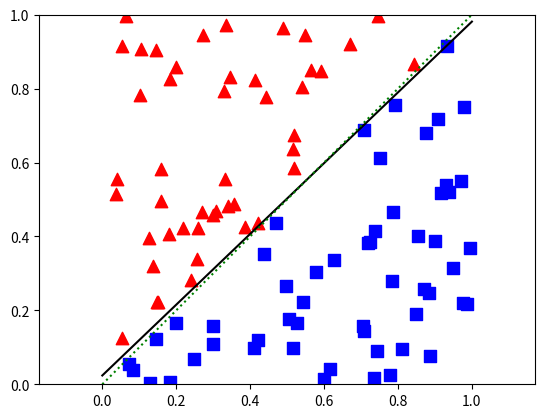

Generate this figure with matplotlib:
### -*- coding: utf-8 -*-

import numpy as np

class Perceptron(object):
    
    def __init__(self,nInputs=2,activation="Sign"):
        self.w = np.random.rand(nInputs)*2-1 #Init n+1 (for bias) Weights between -1 and 1
        self.activation = activation
        self.lr = 0.01
        self.b = 1
        self.meanErr = np.array(list())

    def _activation(self,x):
        if(self.activation == "Sign"):
            return float(np.sign(x))
        elif(self.activation == "Sigmoid"):
            return float(1/(1+np.exp(-x)))

    def predict(self,inp):
        sumWeighted = np.dot(inp,self.w) + self.b
        return(self._activation(sumWeighted))

    def train(self,inp,labels):#,n_epoch):
        #for k in range(n_epoch):
        tmp = np.zeros(len(labels))
        for i in range(inp.shape[0]):
            pred = self.predict(inp[i,:])
            err = labels[i] - pred
            tmp[i] = np.abs(err)
            self.w += self.lr*err*inp[i,:]
            self.b += self.lr*err
        self.meanErr = np.hstack([self.meanErr,np.average(tmp)])

    def __repr__(self):
        return "Perceptron Object with weights : " + str(self.w)
    

if __name__ == "__main__":

    import matplotlib.pyplot as plt
    
    p = Perceptron(2)
    
    #input for training should be (nPoints,SizeInput)
    train = np.random.rand(100,2)
    labels = np.array(train[:,0] >= train[:,1]).astype(float)*2-1

    #plot the training data
    plt.ion()
    fig = plt.figure()
    ax = fig.add_subplot(111)
    red = train[labels.ravel() == -1]
    blue = train[labels.ravel() == 1]    
    ax.scatter(red[:,0],red[:,1],80,'r','^')
    ax.scatter(blue[:,0],blue[:,1],80,'b','s')
    line1, = ax.plot([0,1],[0,0],"k")
    ax.plot([0,1],[0,1],"g:")
    plt.axis("equal")
    plt.axis([0,1,0,1])
    
    for i in range(100):
        p.train(train,labels)#,500)

    #plot the estimated line from perceptron
        y0 = -(p.b/p.w[1])-(p.w[0]/p.w[1])*0
        y1 = -(p.b/p.w[1])-(p.w[0]/p.w[1])*1
        line1.set_ydata([y0,y1])
        fig.canvas.draw()

        
    print("Final Error : ", p.meanErr[-1])
    






















